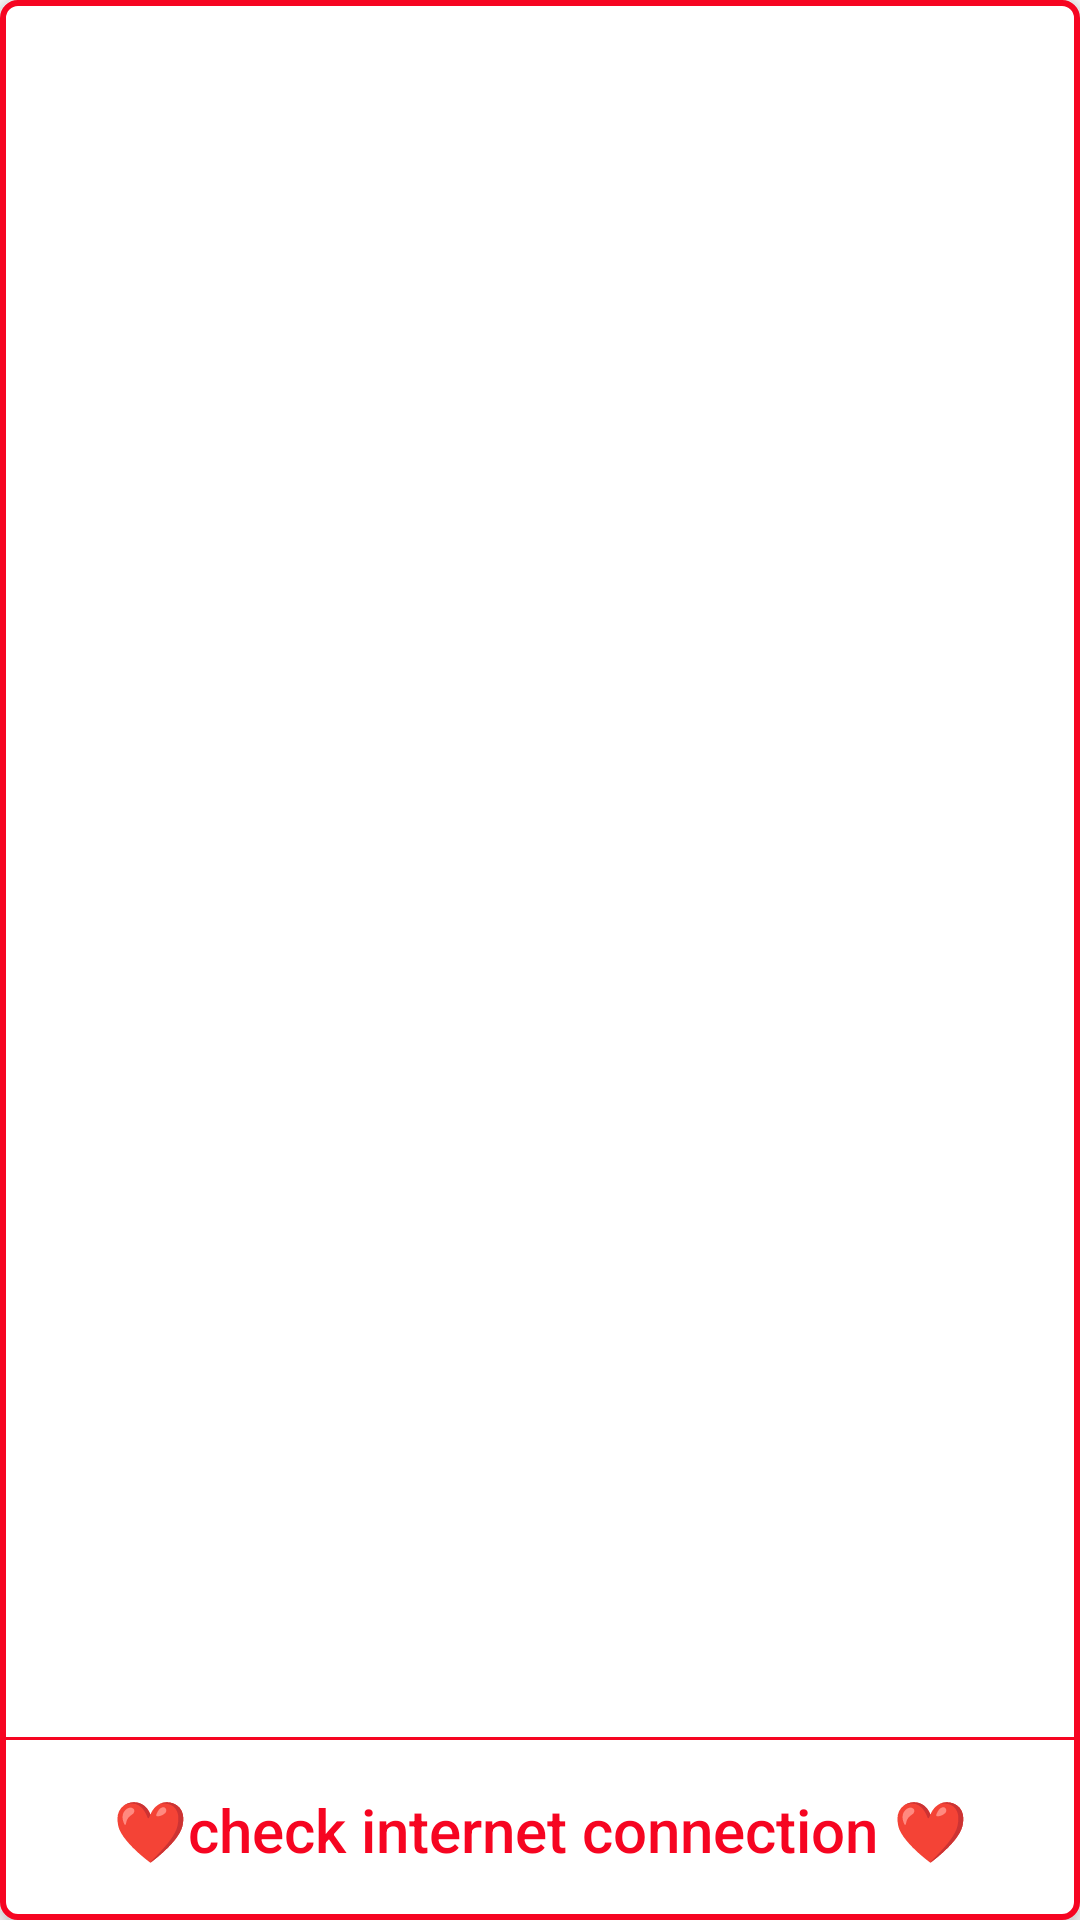

Write the Android layout XML for this screen, with the resource values it uses.
<!-- AndroidManifest.xml: application theme Theme.MovieApp -->
<!-- res/layout/custom_dialog.xml -->
<?xml version="1.0" encoding="utf-8"?>
<androidx.constraintlayout.widget.ConstraintLayout xmlns:android="http://schemas.android.com/apk/res/android"
    xmlns:app="http://schemas.android.com/apk/res-auto"
    android:layout_width="match_parent"
    android:layout_height="wrap_content"
    android:background="@drawable/custom_dialog_background"
    android:elevation="@dimen/dimen_5_dp">

    <View
        android:layout_width="@dimen/dimen_60_dp"
        android:layout_height="@dimen/dimen_60_dp"
        android:layout_margin="@dimen/dimen_20_dp"
        android:background="@drawable/ic_error"
        android:backgroundTint="@color/color_red"
        app:layout_constraintBottom_toTopOf="@id/errorText"
        app:layout_constraintEnd_toEndOf="parent"
        app:layout_constraintStart_toStartOf="parent"
        app:layout_constraintTop_toTopOf="parent" />

    <androidx.appcompat.widget.AppCompatTextView
        android:id="@+id/errorText"
        android:layout_width="wrap_content"
        android:layout_height="wrap_content"
        android:gravity="center"
        android:paddingHorizontal="@dimen/dimen_20_dp"
        android:textColor="@color/color_red"
        android:textSize="@dimen/dimen_25_sp"
        app:layout_constraintBottom_toBottomOf="parent"
        app:layout_constraintEnd_toEndOf="parent"
        app:layout_constraintStart_toStartOf="parent"
        app:layout_constraintTop_toTopOf="parent" />

    <View
        android:layout_width="match_parent"
        android:layout_height="@dimen/dimen_1_dp"
        android:background="@color/color_red"
        app:layout_constraintBottom_toTopOf="@id/loadDataButton" />

    <androidx.appcompat.widget.AppCompatButton
        android:id="@+id/loadDataButton"
        android:layout_width="match_parent"
        android:layout_height="@dimen/dimen_60_dp"
        android:background="@android:color/transparent"
        android:text="@string/check_internet_connection_text"
        android:textAllCaps="false"
        android:textColor="@color/color_red"
        android:textSize="@dimen/dimen_20_sp"
        app:layout_constraintBottom_toBottomOf="parent"
        app:layout_constraintEnd_toEndOf="parent"
        app:layout_constraintStart_toStartOf="parent" />

</androidx.constraintlayout.widget.ConstraintLayout>
<!-- resources referenced by this layout -->
<resources>
  <color name="color_red">#F60521</color>
  <dimen name="dimen_1_dp">1dp</dimen>
  <dimen name="dimen_20_dp">20dp</dimen>
  <dimen name="dimen_20_sp">20sp</dimen>
  <dimen name="dimen_25_sp">25sp</dimen>
  <dimen name="dimen_5_dp">5dp</dimen>
  <dimen name="dimen_60_dp">60dp</dimen>
  <!-- drawable custom_dialog_background (drawable) -->
  <?xml version="1.0" encoding="utf-8"?>
  <selector xmlns:android="http://schemas.android.com/apk/res/android">
  
      <item>
          <shape android:shape="rectangle">
              <stroke android:width="@dimen/dimen_2_dp" android:color="@color/color_red" />
              <solid android:color="@color/white" />
              <corners android:radius="@dimen/dimen_5_dp" />
          </shape>
      </item>
  </selector>
  <string name="check_internet_connection_text">❤️check internet connection ❤️</string>
  <style name="Theme.MovieApp" parent="Theme.MaterialComponents.DayNight.NoActionBar">
          
          <item name="colorPrimary">@color/purple_500</item>
          <item name="colorPrimaryVariant">#1D0B45</item>
          <item name="colorOnPrimary">@color/white</item>
          
          <item name="colorSecondary">@color/teal_200</item>
          <item name="colorSecondaryVariant">@color/teal_700</item>
          <item name="colorOnSecondary">@color/black</item>
          
          <item name="android:statusBarColor" tools:targetApi="l">?attr/colorPrimaryVariant</item>
          
      </style>
  <dimen name="dimen_2_dp">2dp</dimen>
  <color name="white">#FFFFFFFF</color>
  <color name="purple_500">#FF6200EE</color>
  <color name="teal_200">#FF03DAC5</color>
  <color name="teal_700">#FF018786</color>
  <color name="black">#FF000000</color>
</resources>
